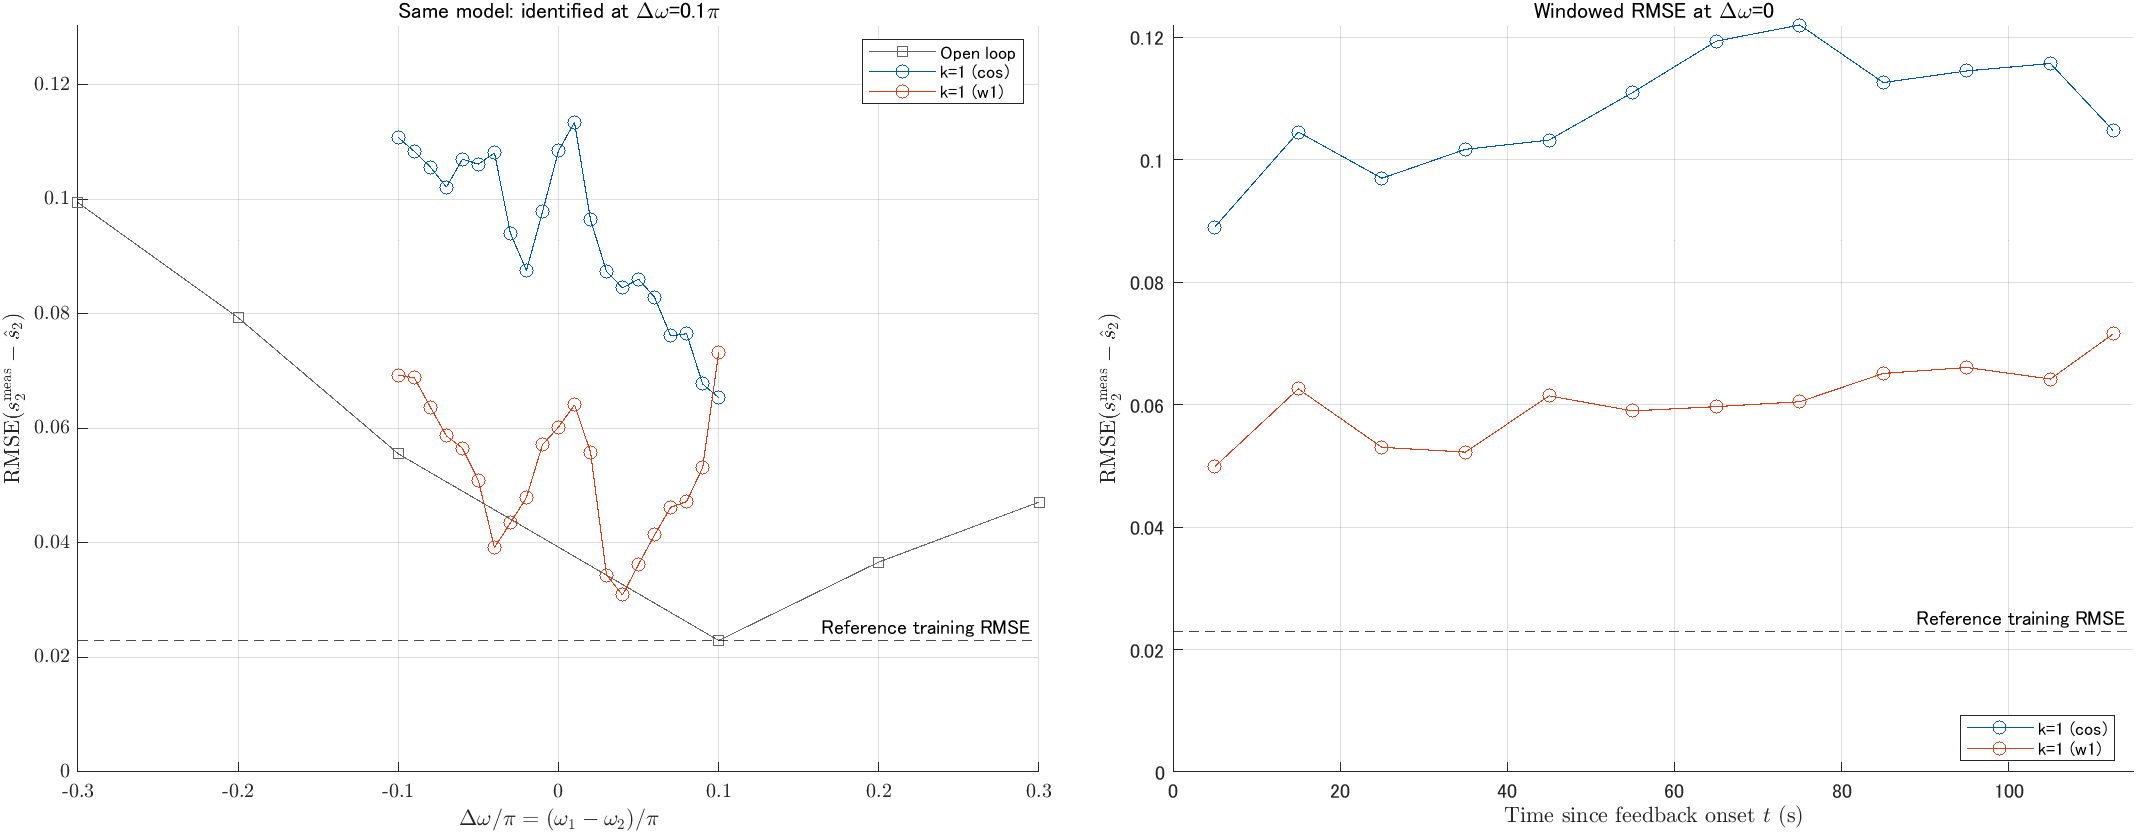

Data behind this chart, as committed beside it:
operation, condition, gain, frequency_folder, delta_omega_over_pi, omega1_over_pi, omega2_over_pi, start_log_s, end_log_s, duration_s, n_samples, rmse, mae, bias, rmse_over_reference_training
open_loop, 220_0531, 0, 220, 0.3, 2.5, 2.2, 10, 90, 80, 8001, 0.04714, 0.02768, 0.008311, 2.053
open_loop, 230_0531, 0, 230, 0.2, 2.5, 2.3, 10, 90, 80, 8001, 0.03667, 0.02186, 0.001074, 1.597
open_loop, 240_0531, 0, 240, 0.1, 2.5, 2.4, 10, 90, 80, 8001, 0.02296, 0.01608, -8.79741779293025e-18, 1
open_loop, 260_0531, 0, 260, -0.1, 2.5, 2.6, 10, 90, 80, 8001, 0.05557, 0.0329, -0.0116, 2.42
open_loop, 270_0531, 0, 270, -0.2, 2.5, 2.7, 10, 90, 80, 8001, 0.07934, 0.0452, -0.02288, 3.455
open_loop, 280_0531, 0, 280, -0.3, 2.5, 2.8, 10, 90, 80, 8001, 0.09943, 0.05617, -0.03408, 4.33
closed_loop, cos, 1, 240, 0.1, 2.5, 2.4, 5, 120, 115, 11501, 0.06539, 0.04174, -0.03149, 2.848
closed_loop, cos, 1, 241, 0.09, 2.5, 2.41, 5, 120, 115, 11501, 0.06776, 0.04226, -0.02917, 2.951
closed_loop, cos, 1, 242, 0.08, 2.5, 2.42, 5, 120, 115, 11501, 0.07655, 0.04801, -0.03819, 3.334
closed_loop, cos, 1, 243, 0.07, 2.5, 2.43, 5, 120, 115, 11501, 0.07619, 0.04738, -0.03507, 3.318
closed_loop, cos, 1, 244, 0.06, 2.5, 2.44, 5, 120, 115, 11501, 0.08288, 0.05223, -0.04041, 3.609
closed_loop, cos, 1, 245, 0.05, 2.5, 2.45, 5, 120, 115, 11501, 0.08607, 0.05502, -0.04262, 3.748
closed_loop, cos, 1, 246, 0.04, 2.5, 2.46, 5, 120, 115, 11501, 0.08455, 0.05194, -0.03915, 3.682
closed_loop, cos, 1, 247, 0.03, 2.5, 2.47, 5, 120, 115, 11501, 0.0874, 0.05056, -0.04221, 3.806
closed_loop, cos, 1, 248, 0.02, 2.5, 2.48, 5, 120, 115, 11501, 0.09642, 0.05712, -0.04742, 4.199
closed_loop, cos, 1, 249, 0.01, 2.5, 2.49, 5, 120, 115, 11501, 0.1134, 0.06946, -0.06163, 4.94
closed_loop, cos, 1, 250, 0, 2.5, 2.5, 5, 120, 115, 11501, 0.1085, 0.06377, -0.05599, 4.725
closed_loop, cos, 1, 251, -0.01, 2.5, 2.51, 5, 120, 115, 11501, 0.09781, 0.05931, -0.05274, 4.259
closed_loop, cos, 1, 252, -0.02, 2.5, 2.52, 5, 120, 115, 11501, 0.08759, 0.0543, -0.04363, 3.814
closed_loop, cos, 1, 253, -0.03, 2.5, 2.53, 5, 120, 115, 11501, 0.09405, 0.05896, -0.04839, 4.096
closed_loop, cos, 1, 254, -0.04, 2.5, 2.54, 5, 120, 115, 11501, 0.1081, 0.07089, -0.06285, 4.708
closed_loop, cos, 1, 255, -0.05, 2.5, 2.55, 5, 120, 115, 11501, 0.1062, 0.06769, -0.05911, 4.623
closed_loop, cos, 1, 256, -0.06, 2.5, 2.56, 5, 120, 115, 11501, 0.107, 0.06925, -0.0605, 4.66
closed_loop, cos, 1, 257, -0.07, 2.5, 2.57, 5, 120, 115, 11501, 0.1022, 0.06478, -0.05264, 4.448
closed_loop, cos, 1, 258, -0.08, 2.5, 2.58, 5, 120, 115, 11501, 0.1057, 0.06759, -0.05809, 4.601
closed_loop, cos, 1, 259, -0.09, 2.5, 2.59, 5, 120, 115, 11501, 0.1084, 0.06903, -0.05934, 4.719
closed_loop, cos, 1, 260, -0.1, 2.5, 2.6, 5, 120, 115, 11501, 0.1108, 0.0707, -0.06153, 4.825
closed_loop, w1, 1, 240, 0.1, 2.5, 2.4, 5, 120, 115, 11501, 0.07328, 0.04186, 0.03655, 3.191
closed_loop, w1, 1, 241, 0.09, 2.5, 2.41, 5, 120, 115, 11501, 0.05315, 0.03061, 0.0248, 2.315
closed_loop, w1, 1, 242, 0.08, 2.5, 2.42, 5, 120, 115, 11501, 0.04724, 0.02615, 0.01869, 2.057
closed_loop, w1, 1, 243, 0.07, 2.5, 2.43, 5, 120, 115, 11501, 0.04623, 0.02818, 0.01662, 2.013
closed_loop, w1, 1, 244, 0.06, 2.5, 2.44, 5, 120, 115, 11501, 0.04141, 0.02349, 0.01544, 1.803
closed_loop, w1, 1, 245, 0.05, 2.5, 2.45, 5, 120, 115, 11501, 0.03627, 0.02288, 0.01146, 1.58
closed_loop, w1, 1, 246, 0.04, 2.5, 2.46, 5, 120, 115, 11501, 0.03092, 0.02296, 0.001123, 1.347
closed_loop, w1, 1, 247, 0.03, 2.5, 2.47, 5, 120, 115, 11501, 0.03437, 0.02004, -0.00339, 1.497
closed_loop, w1, 1, 248, 0.02, 2.5, 2.48, 5, 120, 115, 11501, 0.05585, 0.03432, -0.02233, 2.432
closed_loop, w1, 1, 249, 0.01, 2.5, 2.49, 5, 120, 115, 11501, 0.06413, 0.03641, -0.01839, 2.793
closed_loop, w1, 1, 250, 0, 2.5, 2.5, 5, 120, 115, 11501, 0.06021, 0.03541, -0.02006, 2.622
closed_loop, w1, 1, 251, -0.01, 2.5, 2.51, 5, 120, 115, 11501, 0.05718, 0.03192, -0.01405, 2.49
closed_loop, w1, 1, 252, -0.02, 2.5, 2.52, 5, 120, 115, 11501, 0.04795, 0.02973, -0.0118, 2.088
closed_loop, w1, 1, 253, -0.03, 2.5, 2.53, 5, 120, 115, 11501, 0.04353, 0.02744, 0.0012, 1.895
closed_loop, w1, 1, 254, -0.04, 2.5, 2.54, 5, 120, 115, 11501, 0.03918, 0.02659, -0.0003027, 1.706
closed_loop, w1, 1, 255, -0.05, 2.5, 2.55, 5, 120, 115, 11501, 0.05088, 0.03246, -0.01047, 2.216
closed_loop, w1, 1, 256, -0.06, 2.5, 2.56, 5, 120, 115, 11501, 0.05655, 0.0363, -0.008397, 2.463
closed_loop, w1, 1, 257, -0.07, 2.5, 2.57, 5, 120, 115, 11501, 0.05871, 0.03654, -0.009413, 2.557
closed_loop, w1, 1, 258, -0.08, 2.5, 2.58, 5, 120, 115, 11501, 0.06371, 0.03803, -0.004727, 2.774
closed_loop, w1, 1, 259, -0.09, 2.5, 2.59, 5, 120, 115, 11501, 0.06886, 0.04082, -0.01798, 2.998
closed_loop, w1, 1, 260, -0.1, 2.5, 2.6, 5, 120, 115, 11501, 0.0693, 0.03897, -0.0114, 3.018
